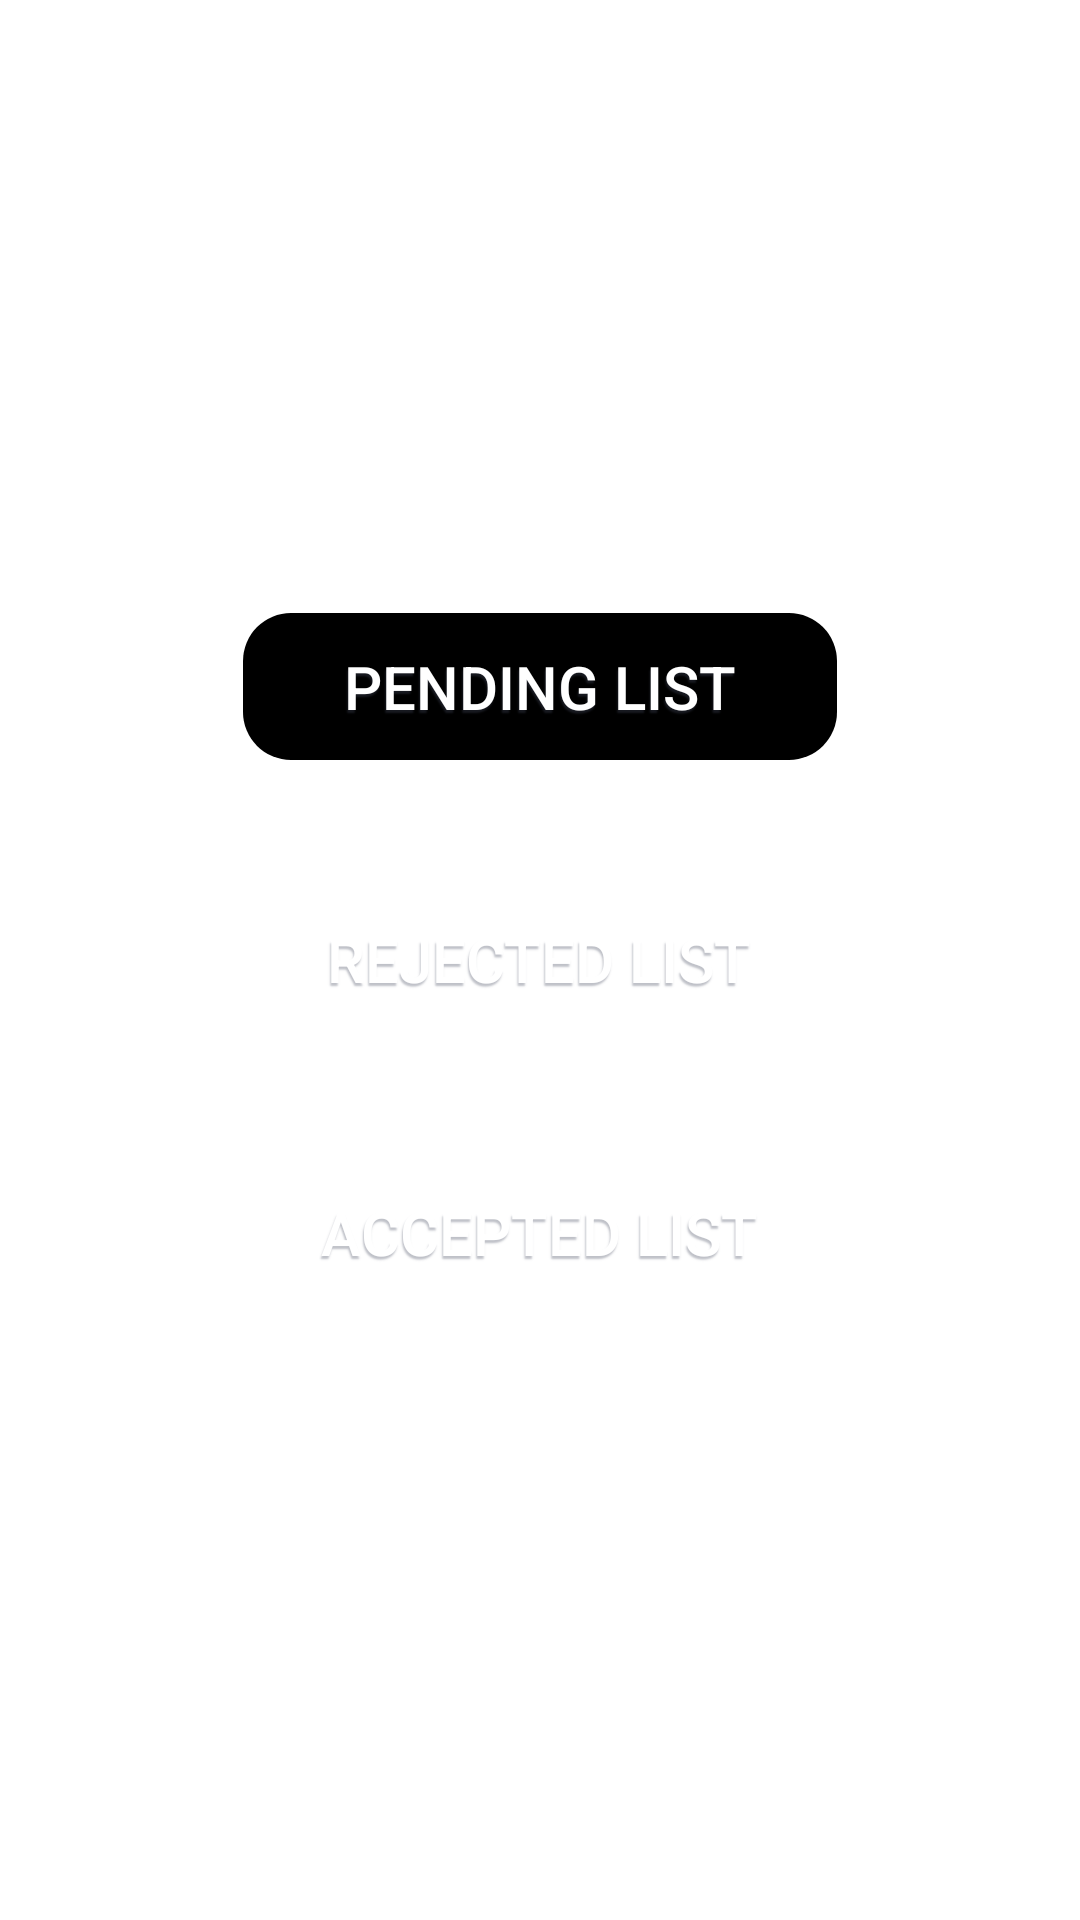

This screen was rendered from an Android layout file. Write that file and the resources it references.
<!-- AndroidManifest.xml: application theme Theme.ProjectGroup5 -->
<!-- res/layout/fragment_admin_lists_option_selector.xml -->
<?xml version="1.0" encoding="utf-8"?>
<androidx.constraintlayout.widget.ConstraintLayout xmlns:android="http://schemas.android.com/apk/res/android"
    xmlns:tools="http://schemas.android.com/tools"
    android:layout_width="match_parent"
    android:layout_height="match_parent"
    tools:context=".ui.home.AdminOptionSelector">

    <LinearLayout
        android:layout_width="match_parent"
        android:layout_height="match_parent"
        android:orientation="vertical"
        android:gravity="center"
        tools:layout_editor_absoluteX="1dp"
        tools:layout_editor_absoluteY="1dp" >

        <Button
            android:backgroundTint="@color/black"
            android:background="@drawable/rounded_rectangle_border"
            android:elevation="10dp"
            android:textColor="@color/white"
            android:id="@+id/pendingListButton"
            android:layout_width="200sp"
            android:textSize="@dimen/form_text_size"
            android:layout_marginHorizontal="50sp"
            android:shadowRadius="1"
            android:shadowDx="-1"
            android:shadowDy="3"
            android:shadowColor="@color/text_shadow_button_form"
            android:layout_height="wrap_content"
            android:text="@string/pending_list" />

        <Space
            android:layout_width="match_parent"
            android:layout_height="40sp" />

        <Button
            android:backgroundTint="@color/white"
            android:background="@drawable/rounded_rectangle_border"
            android:elevation="30dp"
            android:textColor="@color/white"
            android:layout_width="wrap_content"
            android:id="@+id/rejectedListButton"
            android:shadowRadius="1"
            android:textSize="@dimen/form_text_size"
            android:shadowDx="-1"
            android:shadowDy="3"
            android:shadowColor="@color/text_shadow_button_form"
            android:layout_marginHorizontal="50sp"
            android:layout_height="wrap_content"
            android:text="@string/rejected_list" />
        <Space
            android:layout_width="match_parent"
            android:layout_height="40sp" />
        <Button
            android:backgroundTint="@color/white"
            android:background="@drawable/rounded_rectangle_border"
            android:elevation="30dp"
            android:textColor="@color/white"
            android:layout_width="wrap_content"
            android:id="@+id/acceptedListButton"
            android:shadowRadius="1"
            android:textSize="@dimen/form_text_size"
            android:shadowDx="-1"
            android:shadowDy="3"
            android:shadowColor="@color/text_shadow_button_form"
            android:layout_marginHorizontal="50sp"
            android:layout_height="wrap_content"
            android:text="@string/accepted_list" />
    </LinearLayout>
</androidx.constraintlayout.widget.ConstraintLayout>
<!-- resources referenced by this layout -->
<resources>
  <color name="black">#FF000000</color>
  <color name="text_shadow_button_form">#59454B5F</color>
  <color name="white">#FFFFFFFF</color>
  <dimen name="form_text_size">20sp</dimen>
  <!-- drawable rounded_rectangle_border (drawable) -->
  <shape xmlns:android="http://schemas.android.com/apk/res/android">
      <solid android:color="@android:color/white" />
      
      <stroke android:width="2dp" android:color="@android:color/transparent" />
      
      <corners android:radius="16dp" />
      <padding
          android:left="10dp"
          android:right="10dp"
          android:top="12dp"
          android:bottom="12dp" />
  </shape>
  <string name="accepted_list">Accepted List</string>
  <string name="pending_list">Pending List</string>
  <string name="rejected_list">Rejected List</string>
  <style name="Theme.ProjectGroup5" parent="Theme.MaterialComponents.DayNight.DarkActionBar">
          
          <item name="colorPrimary">#CE3A6C</item>
          <item name="colorPrimaryVariant">#A1A7C2</item>
  
          <item name="colorOnPrimary">#FFFFFF</item>
          
          <item name="colorSecondary">@color/teal_200</item>
          <item name="colorSecondaryVariant">@color/teal_700</item>
          <item name="colorOnSecondary">@color/black</item>
          
          <item name="android:statusBarColor">?attr/colorPrimaryVariant</item>
          
      </style>
  <color name="teal_200">#FF03DAC5</color>
  <color name="teal_700">#FF018786</color>
</resources>
